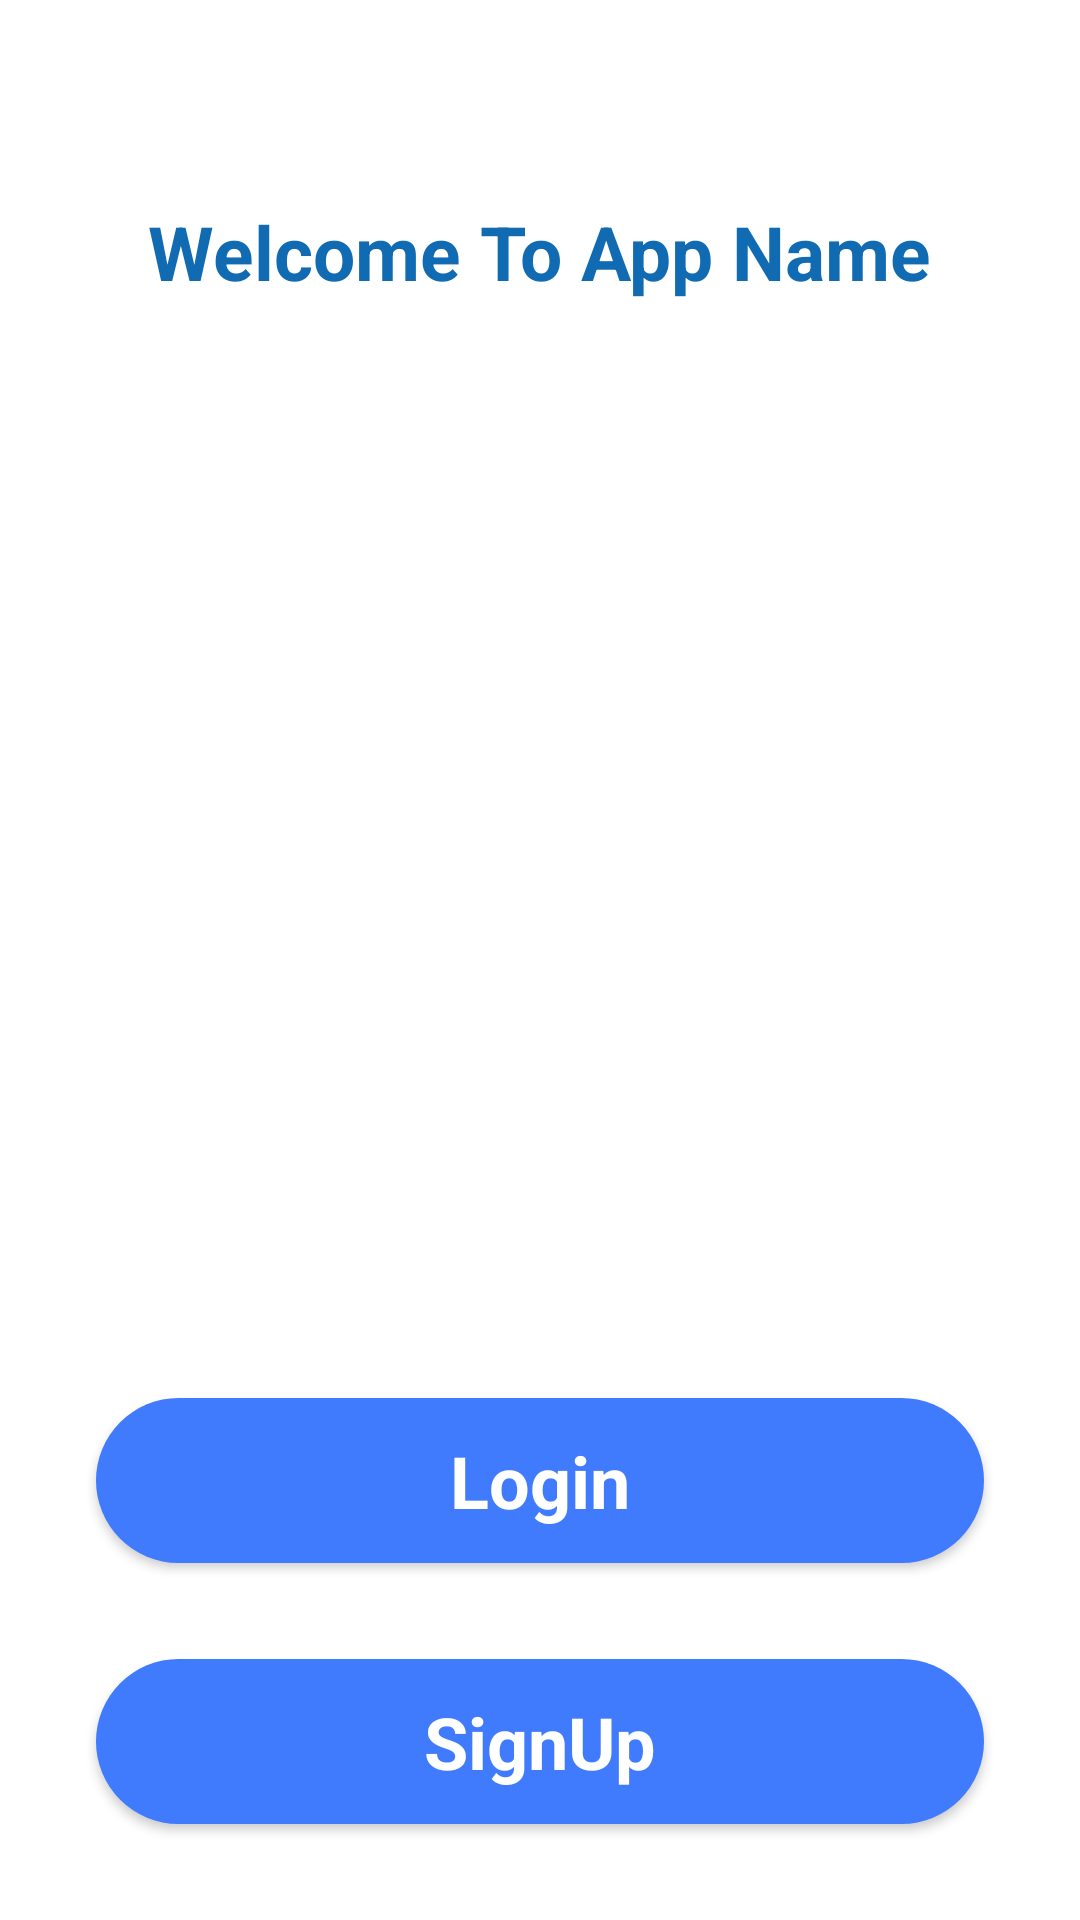

Layout XML and referenced resources for this Android screen:
<!-- AndroidManifest.xml: application theme Theme.GomrukQuiz -->
<!-- res/layout/fragment_start.xml -->
<?xml version="1.0" encoding="utf-8"?>
<androidx.constraintlayout.widget.ConstraintLayout xmlns:android="http://schemas.android.com/apk/res/android"
    xmlns:tools="http://schemas.android.com/tools"
    android:layout_width="match_parent"
    android:layout_height="match_parent"
    xmlns:app="http://schemas.android.com/apk/res-auto"
    tools:context=".ui.fragments.authfragment.StartFragment">

    <ImageView
        android:id="@+id/imageView"
        android:layout_width="wrap_content"
        android:layout_height="wrap_content"
        android:layout_marginTop="37dp"
        app:layout_constraintEnd_toEndOf="parent"
        app:layout_constraintHorizontal_bias="0.5"
        app:layout_constraintStart_toStartOf="parent"
        app:layout_constraintTop_toTopOf="parent"
        app:srcCompat="@drawable/logo" />

    <TextView
        android:id="@+id/textView"
        android:layout_width="wrap_content"
        android:layout_height="wrap_content"
        android:layout_margin="30dp"
        android:text="Welcome To App Name"
        android:textColor="#106BB3"
        android:textSize="25sp"
        android:textStyle="bold"
        app:layout_constraintEnd_toEndOf="@+id/imageView"
        app:layout_constraintHorizontal_bias="0.5"
        app:layout_constraintStart_toStartOf="@+id/imageView"
        app:layout_constraintTop_toBottomOf="@+id/imageView" />

    <ImageView
        android:id="@+id/imageView2"
        android:layout_width="match_parent"
        android:layout_height="0dp"
        android:scaleType="fitXY"
        app:layout_constraintBottom_toBottomOf="parent"
        app:layout_constraintEnd_toEndOf="parent"
        app:layout_constraintHorizontal_bias="0.5"
        app:layout_constraintStart_toStartOf="parent"
        app:layout_constraintTop_toBottomOf="@+id/textView"
        app:srcCompat="@drawable/background_intro" />

    <androidx.appcompat.widget.AppCompatButton
        android:id="@+id/btnSignup"
        style="@android:style/Widget.Button"
        android:layout_width="match_parent"
        android:layout_height="55dp"
        android:layout_marginStart="32dp"
        android:layout_marginEnd="32dp"
        android:layout_marginBottom="32dp"
        android:background="@drawable/orange_btn_backround"
        android:text="SignUp"
        android:textColor="@color/white"
        android:textSize="24sp"
        android:textStyle="bold"
        app:layout_constraintBottom_toBottomOf="parent"
        app:layout_constraintEnd_toStartOf="@+id/imageView2"
        app:layout_constraintHorizontal_bias="0.5"
        app:layout_constraintStart_toEndOf="@+id/imageView2" />

    <androidx.appcompat.widget.AppCompatButton
        android:id="@+id/btnLogin"
        style="@android:style/Widget.Button"
        android:layout_width="match_parent"
        android:layout_height="55dp"
        android:background="@drawable/orange_btn_backround"
        android:text="Login"
        android:textColor="@color/white"
        android:textSize="24sp"
        android:textStyle="bold"
        android:layout_marginStart="32dp"
        android:layout_marginEnd="32dp"
        android:layout_marginBottom="32dp"
        app:layout_constraintBottom_toTopOf="@+id/btnSignup"
        app:layout_constraintEnd_toEndOf="parent"
        app:layout_constraintHorizontal_bias="0.5"
        app:layout_constraintStart_toStartOf="parent" />

</androidx.constraintlayout.widget.ConstraintLayout>
<!-- resources referenced by this layout -->
<resources>
  <color name="white">#FFFFFFFF</color>
  <!-- drawable orange_btn_backround (drawable) -->
  <?xml version="1.0" encoding="utf-8"?>
  <ripple xmlns:android="http://schemas.android.com/apk/res/android"
      android:color="@color/black">
  
      <item>
  
          <shape android:shape="rectangle">
  
              <corners android:radius="50dp"></corners>
  
              <solid android:color="#407BFE"></solid>
  
          </shape>
  
      </item>
  
  </ripple>
  <style name="Theme.GomrukQuiz" parent="Theme.MaterialComponents.DayNight.DarkActionBar">
          
          <item name="colorPrimary">@color/purple_500</item>
          <item name="colorPrimaryVariant">@color/purple_500</item>
          <item name="colorOnPrimary">@color/blue</item>
          
          <item name="colorSecondary">@color/blue</item>
          <item name="colorSecondaryVariant">@color/teal_700</item>
          <item name="colorOnSecondary">@color/black</item>
          
          <item name="android:statusBarColor">?attr/colorPrimaryVariant</item>
          
      </style>
  <color name="black">#FF000000</color>
  <color name="purple_500">#FFE3BB</color>
  <color name="blue">#407BFE</color>
  <color name="teal_700">#FF018786</color>
</resources>
